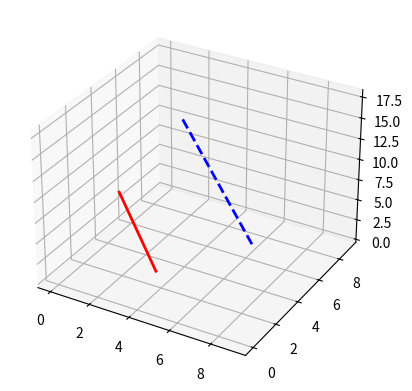

Python code for this plot:
"""
Test para verificar que las líneas punteadas se rendericen correctamente
"""
import sys
sys.path.insert(0, 'src')

import matplotlib
matplotlib.use('Agg')  # Sin GUI
import matplotlib.pyplot as plt
from mpl_toolkits.mplot3d import Axes3D
import numpy as np

# Crear figura 3D
fig = plt.figure()
ax = fig.add_subplot(111, projection='3d')

# Datos de prueba
X = np.arange(0, 10, 1)
Y = np.arange(0, 10, 1)
X_mesh, Y_mesh = np.meshgrid(X, Y)
Z_mesh = X_mesh + Y_mesh  # Plano simple

# Probar diferentes estilos de línea
print("Probando estilos de línea en contour 3D...")

try:
    # Línea sólida
    ax.contour(X_mesh, Y_mesh, Z_mesh, levels=[5], colors='red', 
               linewidths=2, linestyles=['solid'], zdir='z', offset=5)
    print("✅ linestyles=['solid'] funciona")
except Exception as e:
    print(f"❌ linestyles=['solid'] falló: {e}")

try:
    # Línea punteada
    ax.contour(X_mesh, Y_mesh, Z_mesh, levels=[10], colors='blue', 
               linewidths=2, linestyles=['dashed'], zdir='z', offset=10)
    print("✅ linestyles=['dashed'] funciona")
except Exception as e:
    print(f"❌ linestyles=['dashed'] falló: {e}")

try:
    # Guardar
    plt.savefig('test_linestyles.png', dpi=100)
    print("✅ Imagen guardada como test_linestyles.png")
    print("   Revisa la imagen para verificar visualmente")
except Exception as e:
    print(f"❌ Error al guardar: {e}")
